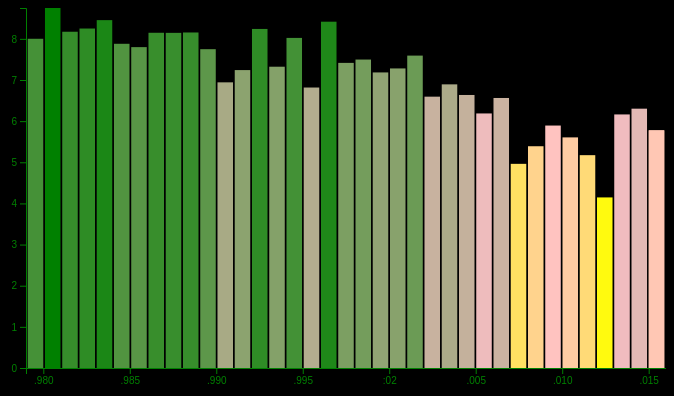
D3 v5 page, settled after 360 driven frames (6 s of simulated time); the page loaded 1 data file(s).


// ── js/myBarChartIceScript.js

d3.json('./data/arctic-sea-ice-extent-4.exhibit.json').then(function(d) {

  var w = window.outerWidth;

  var temperatures = [],
      dates = [],
      margin = { top: 10, right: 0, bottom: 30, left: 20 },
      height = 400 - margin.top - margin.bottom,
      width = w - margin.left - margin.right - 140;

  var   tempColor,
        yScale,
        yAxisValues,
        yAxisTicks,
        yGuide,
        xScale,
        xAxisValues,
        xAxisTicks,
        xGuide,
        colors,
        tooltip,
        myChart;

  var d = d.items;

  for (var i = 0; i<d.length; i++) {
    temperatures.push(d[i].september);
    dates.push(d[i].year);
  }

  var tMax = d3.max(temperatures);

  yScale = d3.scaleLinear()
    .domain([0, tMax])
    .range([0,height]);

  yAxisValues = d3.scaleLinear()
    .domain([0, tMax])
    .range([height,0]);

  yAxisTicks = d3.axisLeft(yAxisValues)
    .ticks(10)

  xScale = d3.scaleBand()
    .domain(temperatures)
    .paddingInner(.1)
    .paddingOuter(.1)
    .range([0, width])

  xAxisValues = d3.scaleTime()
    .domain([dates[0],dates[(dates.length-1)]])
    .range([0, width])

  xAxisTicks = d3.axisBottom(xAxisValues)
    .ticks(10)

  colors = d3.scaleLinear()
    .domain([4, 6, d3.max(temperatures)])
    .range(['yellow', 'pink', 'green'])

  tooltip = d3.select('body')
    .append('div')
    .style('position', 'absolute')
    .style('padding', '0 10px')
    .style('background', 'white')
    .style('opacity', 0);

  myChart = d3.select('#viz').append('svg')
    .attr('width', width + margin.left + margin.right)
    .attr('height', height + margin.top + margin.bottom)
    .append('g')
    .attr('transform',
      'translate(' + margin.left + ',' + margin.right + ')')
    .selectAll('rect').data(temperatures)
    .enter().append('rect')
      .attr('fill', colors)
      .attr('width', function(d) {
        return xScale.bandwidth();
      })
      .attr('height', 0)
      .attr('x', function(d) {
        return xScale(d);
      })
      .attr('y', height)
      .on('mouseover', function(d) {
        tooltip.transition().duration(100)
          .style('opacity', .9)
        tooltip.html(
          '<div style="font-size: 1.2rem; font-weight: bold">' +
            d + '.000 m2</div>'
        )
          .style('left', (d3.event.pageX -35) + 'px')
          .style('top', (height+20) + 'px')
          .style('zIndex', 1000)
        tempColor = this.style.fill;
        d3.select(this)
          .style('fill', 'lightgray')
      })
      .on('mouseout', function(d) {
        tooltip.html('')
        d3.select(this)
          .style('fill', tempColor)
      });
      console.log(myChart);

  yGuide = d3.select('#viz svg').append('g')
            .attr('transform', 'translate(20,0)')
            .call(yAxisTicks)

  xGuide = d3.select('#viz svg').append('g')
            .attr('transform', 'translate(20,'+ height + ')')
            .call(xAxisTicks)

  myChart.transition()
    .attr('height', function(d) {
      return yScale(d);
    })
    .attr('y', function(d) {
      return height - yScale(d);
    })
    .delay(function(d, i) {
      return i * 20;
    })
    .duration(1000)
    .ease(d3.easeBounceOut)

}); // json import


### data: data/arctic-sea-ice-extent-4.exhibit.json
{
 "items": [
  {
   "september": 8.002,
   "label": 1,
   "march": 16.85,
   "year": 1979
  },
  {
   "september": 8.75,
   "label": 2,
   "march": 16.51,
   "year": 1980
  },
  {
   "september": 8.173,
   "label": 3,
   "march": 16.14,
   "year": 1981
  },
  {
   "september": 8.251,
   "label": 4,
   "march": 16.53,
   "year": 1982
  },
  {
   "september": 8.455,
   "label": 5,
   "march": 16.52,
   "year": 1983
  },
  {
   "september": 7.88,
   "label": 6,
   "march": 15.98,
   "year": 1984
  },
  {
   "september": 7.799,
   "label": 7,
   "march": 16.32,
   "year": 1985
  },
  {
   "september": 8.148,
   "label": 8,
   "march": 16.3,
   "year": 1986
  },
  "... 30 more items"
 ],
 "properties": {
  "year": {
   "valueType": "number",
   "columnType": "year",
   "order": 0,
   "label": "Year"
  },
  "march": {
   "valueType": "number",
   "columnType": "number",
   "order": 1,
   "label": "March"
  },
  "january": {
   "valueType": "number",
   "columnType": "number",
   "order": 1,
   "label": "January"
  },
  "february": {
   "valueType": "number",
   "columnType": "number",
   "order": 2,
   "label": "February"
  },
  "september": {
   "valueType": "number",
   "columnType": "number",
   "order": 2,
   "label": "September"
  },
  "mar_trend": {
   "valueType": "number",
   "columnType": "number",
   "order": 5,
   "label": "March trend"
  },
  "sep_trend": {
   "valueType": "number",
   "columnType": "number",
   "order": 6,
   "label": "September trend"
  }
 }
}